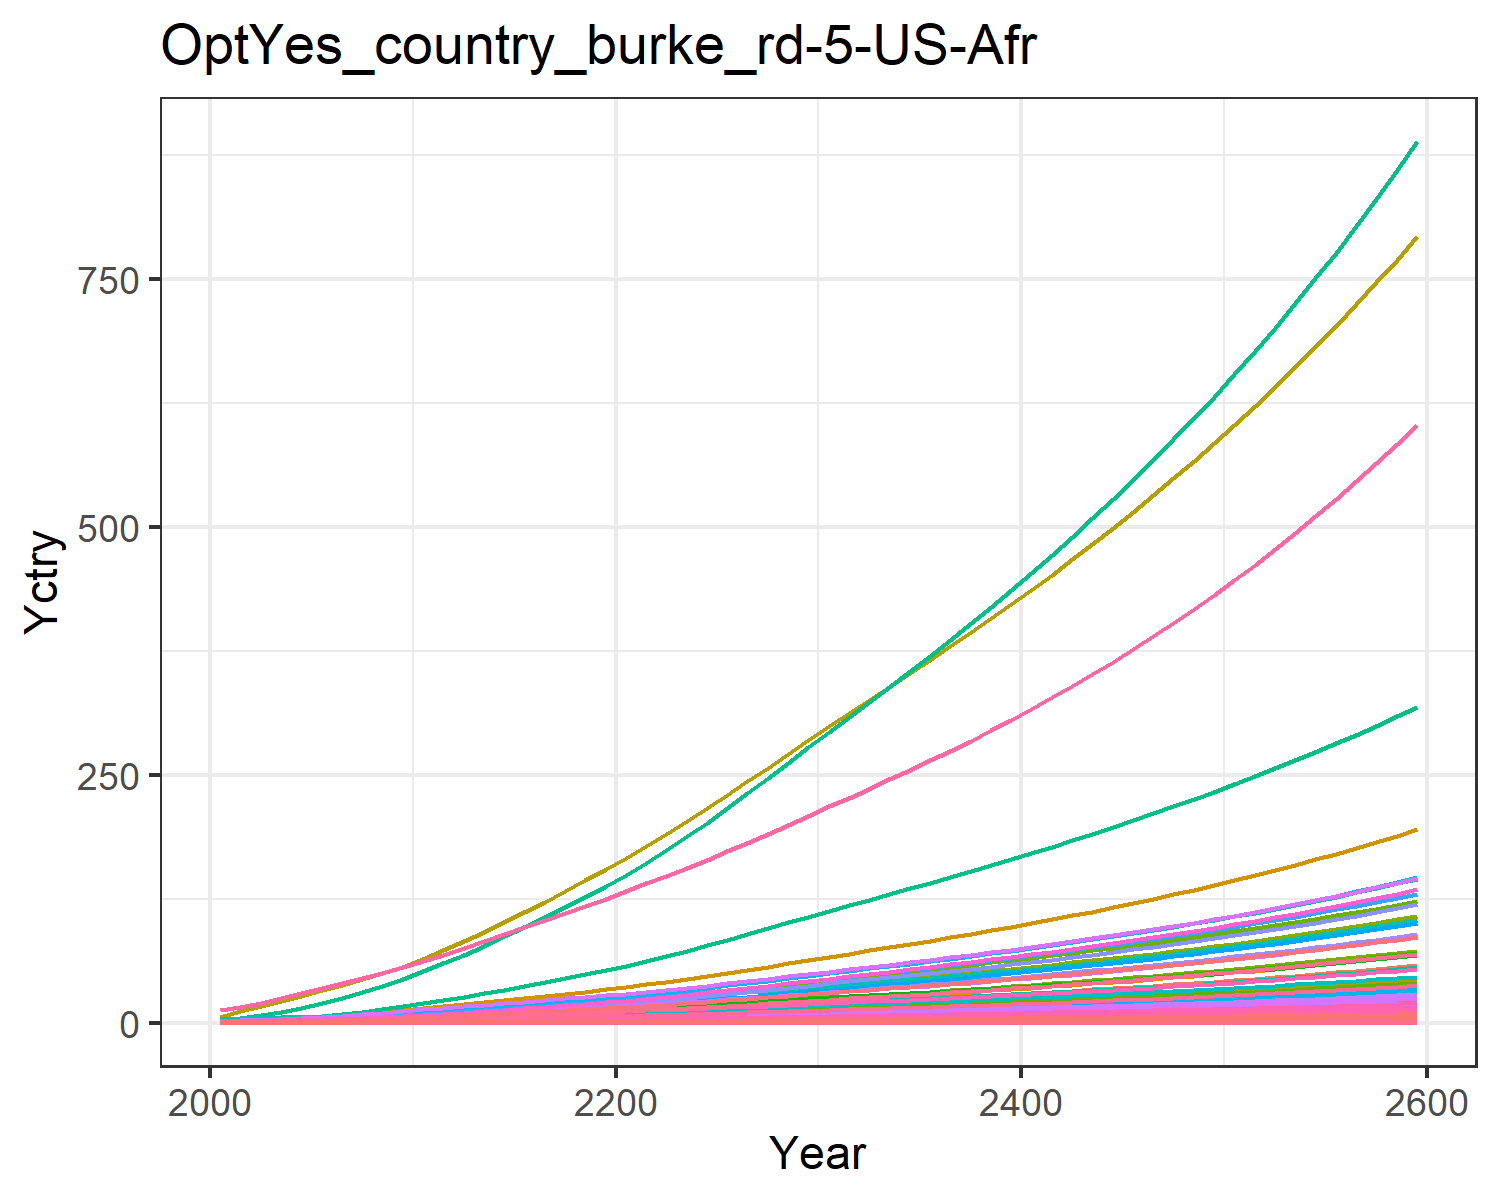

The file beside this chart, header and first rows:
0.018844660986389372, 0.03994026708648267, 0.010154492287865453, 0.3726445998364683, 0.4040363115144433, 0.007780126929451228, 0.754012704322557, 0.25970393674093045, 0.04717814422430122, 0.0016114359203789072, 0.30724412152620106, 0.0050965327008304275, 0.007177670351281631, 0.16944335511439948, 0.040588801545539434, 0.03808684157751879, 0.005262990754161548, 0.012624359514817845, 0.04937937242926261, 0.001394506841686634, 0.036869363590302705, 1.425505045265823, 0.002311421558943035, 0.008968793497555963
0.02998, 0.07516, 0.01374, 0.6146, 0.6286, 0.01054, 0.9616, 0.3253, 0.06386, 0.003035, 0.3846, 0.009587, 0.0135, 0.269, 0.05497, 0.06282, 0.008179, 0.0171, 0.06693, 0.002167, 0.05737, 2.216, 0.003591, 0.01424
0.0496, 0.1329, 0.0193, 0.9299, 0.912, 0.01482, 1.214, 0.4121, 0.08966, 0.005372, 0.487, 0.01694, 0.02387, 0.4441, 0.07721, 0.09503, 0.01185, 0.02403, 0.0941, 0.003138, 0.08323, 3.211, 0.005201, 0.02349
0.0761, 0.217, 0.02548, 1.31, 1.24, 0.01959, 1.47, 0.4999, 0.1184, 0.008775, 0.5903, 0.02764, 0.03893, 0.6797, 0.102, 0.1339, 0.01609, 0.03176, 0.1244, 0.004259, 0.1132, 4.36, 0.007059, 0.03594
0.1098, 0.3325, 0.03232, 1.752, 1.598, 0.02488, 1.715, 0.5884, 0.1502, 0.01346, 0.6945, 0.04232, 0.05962, 0.9789, 0.1295, 0.1789, 0.02071, 0.04033, 0.1581, 0.00548, 0.1458, 5.613, 0.009082, 0.05175
0.1486, 0.4686, 0.03964, 2.214, 1.965, 0.03056, 1.937, 0.6732, 0.1842, 0.01899, 0.7942, 0.05963, 0.08401, 1.322, 0.1589, 0.2261, 0.02543, 0.0495, 0.1942, 0.006729, 0.1793, 6.895, 0.01115, 0.06984
0.1925, 0.6227, 0.04749, 2.709, 2.352, 0.03665, 2.152, 0.755, 0.2206, 0.02525, 0.8901, 0.07921, 0.1116, 1.708, 0.1904, 0.2767, 0.03041, 0.05934, 0.233, 0.008044, 0.2147, 8.246, 0.01333, 0.09026
0.2439, 0.809, 0.05582, 3.268, 2.77, 0.04312, 2.367, 0.8374, 0.2594, 0.03285, 0.9867, 0.1029, 0.145, 2.159, 0.224, 0.3338, 0.03578, 0.06982, 0.2742, 0.009462, 0.2529, 9.703, 0.01568, 0.1141
0.3029, 1.031, 0.06457, 3.895, 3.218, 0.04993, 2.582, 0.9227, 0.3, 0.0419, 1.087, 0.1311, 0.1848, 2.677, 0.2592, 0.3979, 0.04152, 0.08081, 0.3176, 0.01098, 0.2937, 11.26, 0.01819, 0.1414
0.3697, 1.291, 0.07365, 4.596, 3.692, 0.057, 2.795, 1.009, 0.3423, 0.05254, 1.188, 0.1642, 0.2315, 3.263, 0.2958, 0.4694, 0.04761, 0.09224, 0.3626, 0.01258, 0.3371, 12.91, 0.02086, 0.1724
0.4408, 1.549, 0.08436, 5.254, 4.197, 0.06534, 3.053, 1.111, 0.3921, 0.06312, 1.308, 0.197, 0.278, 3.885, 0.3389, 0.5367, 0.05408, 0.1057, 0.4157, 0.01429, 0.3831, 14.67, 0.02369, 0.2052
0.5152, 1.786, 0.09724, 5.819, 4.724, 0.07536, 3.363, 1.232, 0.452, 0.07285, 1.449, 0.2272, 0.3207, 4.535, 0.3908, 0.5944, 0.06085, 0.1219, 0.4796, 0.01608, 0.4313, 16.5, 0.02665, 0.2396
0.5905, 2.029, 0.1116, 6.447, 5.307, 0.08653, 3.71, 1.367, 0.5188, 0.08288, 1.608, 0.2582, 0.3646, 5.193, 0.4486, 0.6586, 0.06833, 0.14, 0.5506, 0.01805, 0.4845, 18.53, 0.02993, 0.2744
0.67, 2.279, 0.1264, 7.06, 5.901, 0.09809, 4.052, 1.501, 0.588, 0.09323, 1.766, 0.2903, 0.4101, 5.888, 0.5085, 0.7214, 0.07597, 0.1586, 0.6243, 0.02007, 0.5388, 20.6, 0.03327, 0.3112
0.7529, 2.535, 0.1418, 7.666, 6.503, 0.1101, 4.393, 1.636, 0.6597, 0.1038, 1.924, 0.323, 0.4565, 6.614, 0.5705, 0.7834, 0.08372, 0.178, 0.7005, 0.02212, 0.5938, 22.7, 0.03666, 0.3497
0.8385, 2.793, 0.1577, 8.282, 7.114, 0.1224, 4.738, 1.772, 0.7338, 0.1145, 2.084, 0.3561, 0.5037, 7.363, 0.6346, 0.8465, 0.09158, 0.198, 0.7791, 0.02419, 0.6495, 24.83, 0.04011, 0.3894
0.9269, 3.052, 0.1741, 8.903, 7.731, 0.1351, 5.089, 1.91, 0.8102, 0.1253, 2.246, 0.3894, 0.5511, 8.139, 0.7007, 0.9101, 0.09954, 0.2186, 0.8601, 0.0263, 0.7059, 26.99, 0.0436, 0.4306
1.018, 3.31, 0.1909, 9.525, 8.355, 0.1482, 5.446, 2.051, 0.8887, 0.136, 2.412, 0.4226, 0.5984, 8.943, 0.7685, 0.9739, 0.1076, 0.2397, 0.9432, 0.02843, 0.7628, 29.17, 0.04713, 0.4733
1.112, 3.565, 0.2082, 10.15, 8.984, 0.1616, 5.809, 2.194, 0.969, 0.1466, 2.581, 0.4556, 0.6454, 9.762, 0.8379, 1.038, 0.1157, 0.2614, 1.028, 0.03058, 0.8203, 31.38, 0.05069, 0.5168
1.206, 3.816, 0.2257, 10.77, 9.617, 0.1752, 6.18, 2.34, 1.051, 0.1571, 2.753, 0.488, 0.6917, 10.59, 0.9087, 1.102, 0.1239, 0.2834, 1.115, 0.03274, 0.878, 33.59, 0.05428, 0.561
1.308, 4.087, 0.2441, 11.45, 10.3, 0.1895, 6.561, 2.491, 1.137, 0.1685, 2.931, 0.5231, 0.7418, 11.49, 0.9828, 1.171, 0.1327, 0.3065, 1.205, 0.03508, 0.9404, 35.98, 0.05815, 0.6087
1.42, 4.387, 0.2634, 12.21, 11.05, 0.2045, 6.952, 2.648, 1.227, 0.181, 3.115, 0.5619, 0.7973, 12.48, 1.061, 1.249, 0.1425, 0.3308, 1.301, 0.03766, 1.009, 38.62, 0.06242, 0.6614
1.537, 4.729, 0.2834, 13.01, 11.84, 0.2199, 7.352, 2.808, 1.32, 0.1953, 3.304, 0.6061, 0.8605, 13.51, 1.141, 1.331, 0.1526, 0.3558, 1.399, 0.04035, 1.081, 41.37, 0.06687, 0.7163
1.659, 5.087, 0.3038, 13.83, 12.65, 0.2358, 7.762, 2.973, 1.416, 0.2103, 3.498, 0.6526, 0.927, 14.57, 1.224, 1.415, 0.1631, 0.3815, 1.5, 0.04313, 1.155, 44.21, 0.07148, 0.7732
1.784, 5.459, 0.3248, 14.67, 13.48, 0.2521, 8.181, 3.142, 1.514, 0.226, 3.697, 0.7008, 0.9959, 15.67, 1.308, 1.502, 0.174, 0.4079, 1.604, 0.04599, 1.231, 47.14, 0.07622, 0.8318
1.915, 5.847, 0.3466, 15.56, 14.36, 0.269, 8.623, 3.32, 1.616, 0.2423, 3.907, 0.7511, 1.068, 16.83, 1.396, 1.593, 0.1853, 0.4353, 1.711, 0.049, 1.312, 50.22, 0.08122, 0.8935
2.049, 6.242, 0.3688, 16.47, 15.26, 0.2863, 9.071, 3.502, 1.72, 0.2589, 4.12, 0.8025, 1.142, 18, 1.486, 1.686, 0.1969, 0.4633, 1.821, 0.05207, 1.393, 53.35, 0.0863, 0.9562
2.185, 6.645, 0.3914, 17.39, 16.17, 0.3039, 9.528, 3.687, 1.826, 0.2759, 4.338, 0.8549, 1.217, 19.19, 1.577, 1.781, 0.2088, 0.4917, 1.933, 0.05519, 1.477, 56.54, 0.09148, 1.02
2.323, 7.056, 0.4145, 18.32, 17.1, 0.3218, 9.994, 3.877, 1.934, 0.2933, 4.562, 0.9083, 1.293, 20.4, 1.671, 1.877, 0.2208, 0.5208, 2.047, 0.05838, 1.562, 59.8, 0.09676, 1.085
2.463, 7.474, 0.4381, 19.27, 18.06, 0.3402, 10.47, 4.071, 2.044, 0.311, 4.79, 0.9628, 1.372, 21.62, 1.766, 1.975, 0.2331, 0.5505, 2.163, 0.06164, 1.649, 63.14, 0.1022, 1.15
2.602, 7.886, 0.4614, 20.21, 18.99, 0.3583, 10.94, 4.261, 2.154, 0.3284, 5.014, 1.017, 1.449, 22.83, 1.86, 2.071, 0.2452, 0.5798, 2.279, 0.06484, 1.734, 66.41, 0.1075, 1.215
2.738, 8.287, 0.484, 21.13, 19.9, 0.3759, 11.38, 4.445, 2.26, 0.3455, 5.23, 1.069, 1.524, 24.02, 1.952, 2.166, 0.257, 0.6084, 2.391, 0.06795, 1.817, 69.58, 0.1126, 1.279
2.874, 8.69, 0.5068, 22.06, 20.81, 0.3937, 11.84, 4.63, 2.367, 0.3627, 5.447, 1.122, 1.6, 25.2, 2.044, 2.261, 0.2688, 0.6372, 2.504, 0.07107, 1.901, 72.76, 0.1178, 1.343
3.011, 9.096, 0.5299, 23, 21.73, 0.4116, 12.29, 4.817, 2.475, 0.38, 5.667, 1.175, 1.677, 26.4, 2.137, 2.357, 0.2807, 0.6662, 2.618, 0.07422, 1.985, 75.98, 0.123, 1.407
3.151, 9.507, 0.5533, 23.95, 22.67, 0.4299, 12.76, 5.007, 2.585, 0.3975, 5.891, 1.228, 1.754, 27.61, 2.232, 2.456, 0.2928, 0.6958, 2.734, 0.07742, 2.07, 79.25, 0.1283, 1.472
3.292, 9.923, 0.5771, 24.92, 23.62, 0.4484, 13.23, 5.202, 2.696, 0.4154, 6.12, 1.283, 1.833, 28.84, 2.329, 2.556, 0.3051, 0.7258, 2.852, 0.08068, 2.157, 82.58, 0.1337, 1.539
3.436, 10.35, 0.6013, 25.92, 24.59, 0.4673, 13.71, 5.401, 2.81, 0.4335, 6.354, 1.338, 1.913, 30.08, 2.427, 2.658, 0.3177, 0.7564, 2.972, 0.08401, 2.246, 85.98, 0.1392, 1.606
3.582, 10.77, 0.6261, 26.93, 25.58, 0.4867, 14.21, 5.604, 2.926, 0.4519, 6.593, 1.395, 1.994, 31.35, 2.527, 2.762, 0.3305, 0.7877, 3.095, 0.08741, 2.337, 89.45, 0.1449, 1.674
3.731, 11.21, 0.6514, 27.97, 26.6, 0.5064, 14.71, 5.814, 3.045, 0.4707, 6.839, 1.452, 2.077, 32.64, 2.63, 2.869, 0.3437, 0.8196, 3.22, 0.09088, 2.43, 92.99, 0.1506, 1.744
3.883, 11.66, 0.6772, 29.03, 27.64, 0.5266, 15.23, 6.028, 3.166, 0.4899, 7.091, 1.511, 2.162, 33.96, 2.734, 2.978, 0.3571, 0.8522, 3.349, 0.09444, 2.525, 96.62, 0.1565, 1.815
4.039, 12.11, 0.7037, 30.12, 28.71, 0.5472, 15.77, 6.248, 3.291, 0.5095, 7.35, 1.571, 2.249, 35.3, 2.842, 3.091, 0.3709, 0.8857, 3.48, 0.09809, 2.622, 100.3, 0.1626, 1.888
4.198, 12.58, 0.7307, 31.24, 29.8, 0.5684, 16.31, 6.475, 3.418, 0.5295, 7.616, 1.632, 2.337, 36.67, 2.952, 3.206, 0.3851, 0.9199, 3.614, 0.1018, 2.722, 104.2, 0.1688, 1.963
4.36, 13.05, 0.7585, 32.39, 30.92, 0.5901, 16.87, 6.707, 3.548, 0.55, 7.889, 1.694, 2.428, 38.08, 3.064, 3.324, 0.3996, 0.955, 3.752, 0.1057, 2.824, 108.1, 0.1751, 2.039
4.527, 13.54, 0.787, 33.57, 32.07, 0.6123, 17.45, 6.946, 3.682, 0.571, 8.17, 1.758, 2.52, 39.51, 3.18, 3.445, 0.4144, 0.991, 3.894, 0.1096, 2.929, 112.1, 0.1816, 2.117
4.697, 14.03, 0.8162, 34.78, 33.25, 0.6351, 18.04, 7.192, 3.82, 0.5924, 8.459, 1.823, 2.615, 40.98, 3.299, 3.57, 0.4297, 1.028, 4.039, 0.1136, 3.038, 116.2, 0.1883, 2.196
4.872, 14.54, 0.8462, 36.02, 34.46, 0.6586, 18.65, 7.446, 3.961, 0.6145, 8.757, 1.89, 2.712, 42.48, 3.42, 3.698, 0.4454, 1.066, 4.188, 0.1178, 3.149, 120.4, 0.1952, 2.278
5.051, 15.06, 0.877, 37.3, 35.71, 0.6827, 19.28, 7.706, 4.106, 0.6371, 9.063, 1.959, 2.812, 44.02, 3.546, 3.83, 0.4616, 1.105, 4.341, 0.1221, 3.263, 124.8, 0.2023, 2.362
5.235, 15.59, 0.9087, 38.62, 37, 0.7075, 19.92, 7.975, 4.255, 0.6603, 9.378, 2.03, 2.915, 45.6, 3.674, 3.966, 0.4782, 1.145, 4.499, 0.1265, 3.38, 129.3, 0.2096, 2.448
5.424, 16.14, 0.9413, 39.97, 38.32, 0.733, 20.58, 8.251, 4.409, 0.6841, 9.703, 2.102, 3.02, 47.23, 3.807, 4.105, 0.4953, 1.186, 4.661, 0.131, 3.501, 133.9, 0.2171, 2.537
5.618, 16.7, 0.9748, 41.37, 39.68, 0.7592, 21.27, 8.536, 4.566, 0.7086, 10.04, 2.176, 3.128, 48.89, 3.943, 4.249, 0.513, 1.229, 4.828, 0.1357, 3.625, 138.6, 0.2248, 2.627
5.818, 17.28, 1.009, 42.8, 41.08, 0.7862, 21.97, 8.83, 4.729, 0.7338, 10.38, 2.253, 3.239, 50.6, 4.083, 4.397, 0.5311, 1.272, 4.999, 0.1405, 3.754, 143.5, 0.2328, 2.721
6.023, 17.87, 1.045, 44.28, 42.52, 0.814, 22.69, 9.133, 4.896, 0.7597, 10.74, 2.331, 3.354, 52.36, 4.228, 4.55, 0.5498, 1.317, 5.176, 0.1454, 3.886, 148.5, 0.241, 2.817
6.234, 18.48, 1.081, 45.81, 44.01, 0.8426, 23.43, 9.445, 5.069, 0.7863, 11.11, 2.412, 3.472, 54.17, 4.377, 4.707, 0.5691, 1.364, 5.358, 0.1505, 4.022, 153.7, 0.2494, 2.916
6.451, 19.11, 1.119, 47.38, 45.54, 0.8721, 24.2, 9.767, 5.246, 0.8137, 11.48, 2.495, 3.593, 56.02, 4.53, 4.869, 0.5889, 1.412, 5.546, 0.1557, 4.162, 159.1, 0.2581, 3.018
6.675, 19.75, 1.158, 49, 47.13, 0.9026, 24.99, 10.1, 5.429, 0.842, 11.87, 2.581, 3.717, 57.94, 4.688, 5.036, 0.6094, 1.461, 5.739, 0.1612, 4.307, 164.6, 0.2671, 3.122
6.906, 20.42, 1.198, 50.67, 48.76, 0.9339, 25.8, 10.44, 5.618, 0.871, 12.28, 2.669, 3.846, 59.9, 4.851, 5.209, 0.6305, 1.512, 5.939, 0.1668, 4.456, 170.3, 0.2764, 3.23
7.143, 21.1, 1.239, 52.39, 50.44, 0.9663, 26.64, 10.8, 5.813, 0.901, 12.69, 2.76, 3.978, 61.93, 5.019, 5.387, 0.6523, 1.564, 6.144, 0.1725, 4.61, 176.1, 0.2859, 3.341
7.387, 21.8, 1.282, 54.17, 52.17, 0.9996, 27.51, 11.16, 6.013, 0.9319, 13.12, 2.853, 4.115, 64.01, 5.192, 5.57, 0.6748, 1.618, 6.356, 0.1785, 4.768, 182.2, 0.2958, 3.456
7.639, 22.52, 1.326, 56, 53.96, 1.034, 28.4, 11.54, 6.221, 0.9637, 13.56, 2.949, 4.255, 66.16, 5.371, 5.759, 0.698, 1.674, 6.575, 0.1846, 4.932, 188.4, 0.3059, 3.574
7.899, 23.27, 1.371, 57.9, 55.81, 1.07, 29.31, 11.92, 6.434, 0.9965, 14.02, 3.048, 4.4, 68.37, 5.556, 5.955, 0.7219, 1.731, 6.801, 0.1909, 5.101, 194.9, 0.3164, 3.695
